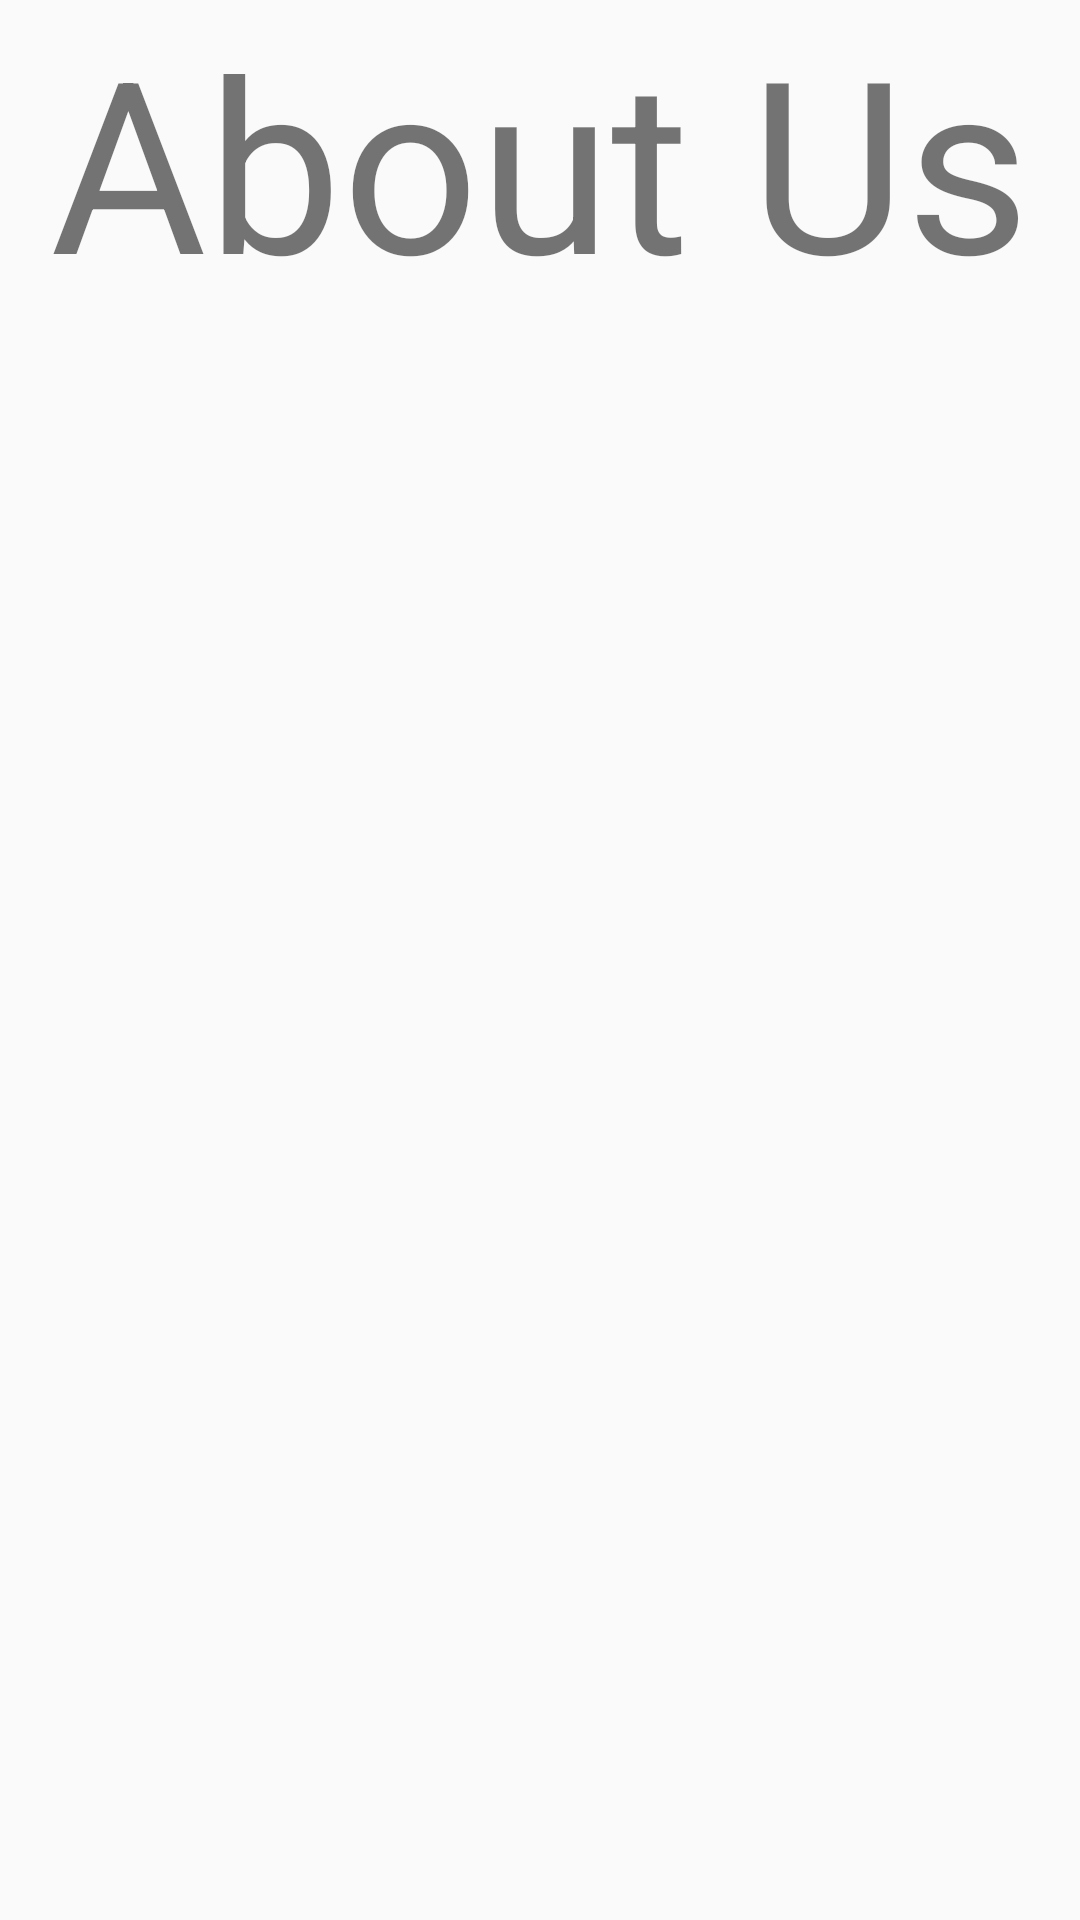

Android layout source for this screen:
<!-- AndroidManifest.xml: application theme AppTheme -->
<!-- res/layout/activity_about_us.xml -->
<?xml version="1.0" encoding="utf-8"?>
<LinearLayout
    xmlns:android="http://schemas.android.com/apk/res/android"
    xmlns:app="http://schemas.android.com/apk/res-auto"
    xmlns:tools="http://schemas.android.com/tools"
    android:layout_width="match_parent"
    android:layout_height="match_parent"
    android:orientation="vertical"
    tools:context=".View.AboutUs">

    <TextView
        android:layout_width="wrap_content"
        android:layout_height="wrap_content"
        android:textSize="80dp"
        android:layout_gravity="center_horizontal"
        android:text="About Us"/>
</LinearLayout>
<!-- resources referenced by this layout -->
<resources>
  <style name="AppTheme" parent="Theme.AppCompat.Light.NoActionBar">
          
          <item name="colorPrimary">@color/colorPrimary</item>
          <item name="colorPrimaryDark">@color/colorPrimaryDark</item>
          <item name="colorAccent">@color/colorAccent</item>
      </style>
  <color name="colorPrimary">#32043e</color>
  <color name="colorPrimaryDark">#43965b</color>
  <color name="colorAccent">#607d8b</color>
</resources>
